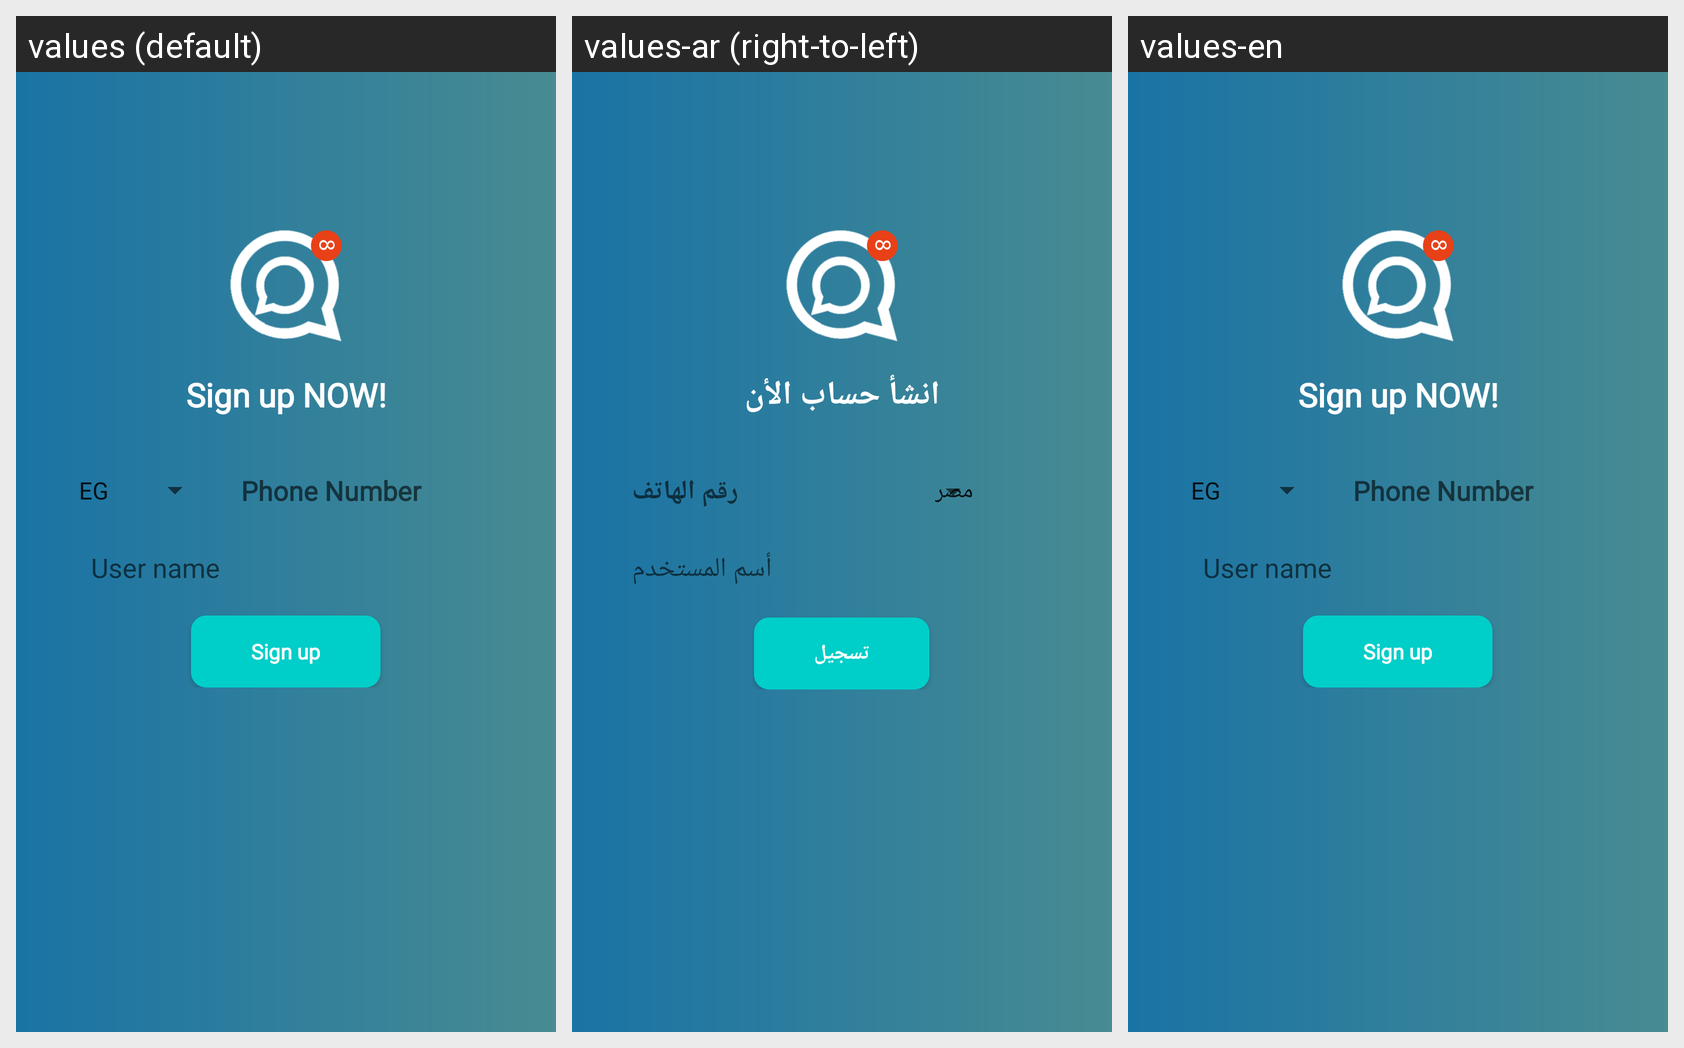

Strings drawn on this Android screen and how each of the app's shown locales translates them:
Android screen res/layout/fragment_register.xml rendered under 3 locales, left to right: values (default), values-ar (right-to-left), values-en. Device: Nexus 5 (rendered at 1080×1920; each locale shown at half size, 540×960, under a caption strip naming it); theme AppTheme.
Strings drawn on this screen, with the default value and each locale's value (text and hints the layout hard-codes, and strings that could not be matched under every locale, appear in the picture but are not listed):

create_account_now
  values: Sign up NOW!
  values-ar: انشأ حساب الأن
  values-en: Sign up NOW!

phone_num
  values: Phone Number
  values-ar: رقم الهاتف
  values-en: Phone Number

user_name
  values: User name
  values-ar: أسم المستخدم
  values-en: User name

register
  values: Sign up
  values-ar: تسجيل
  values-en: Sign up
